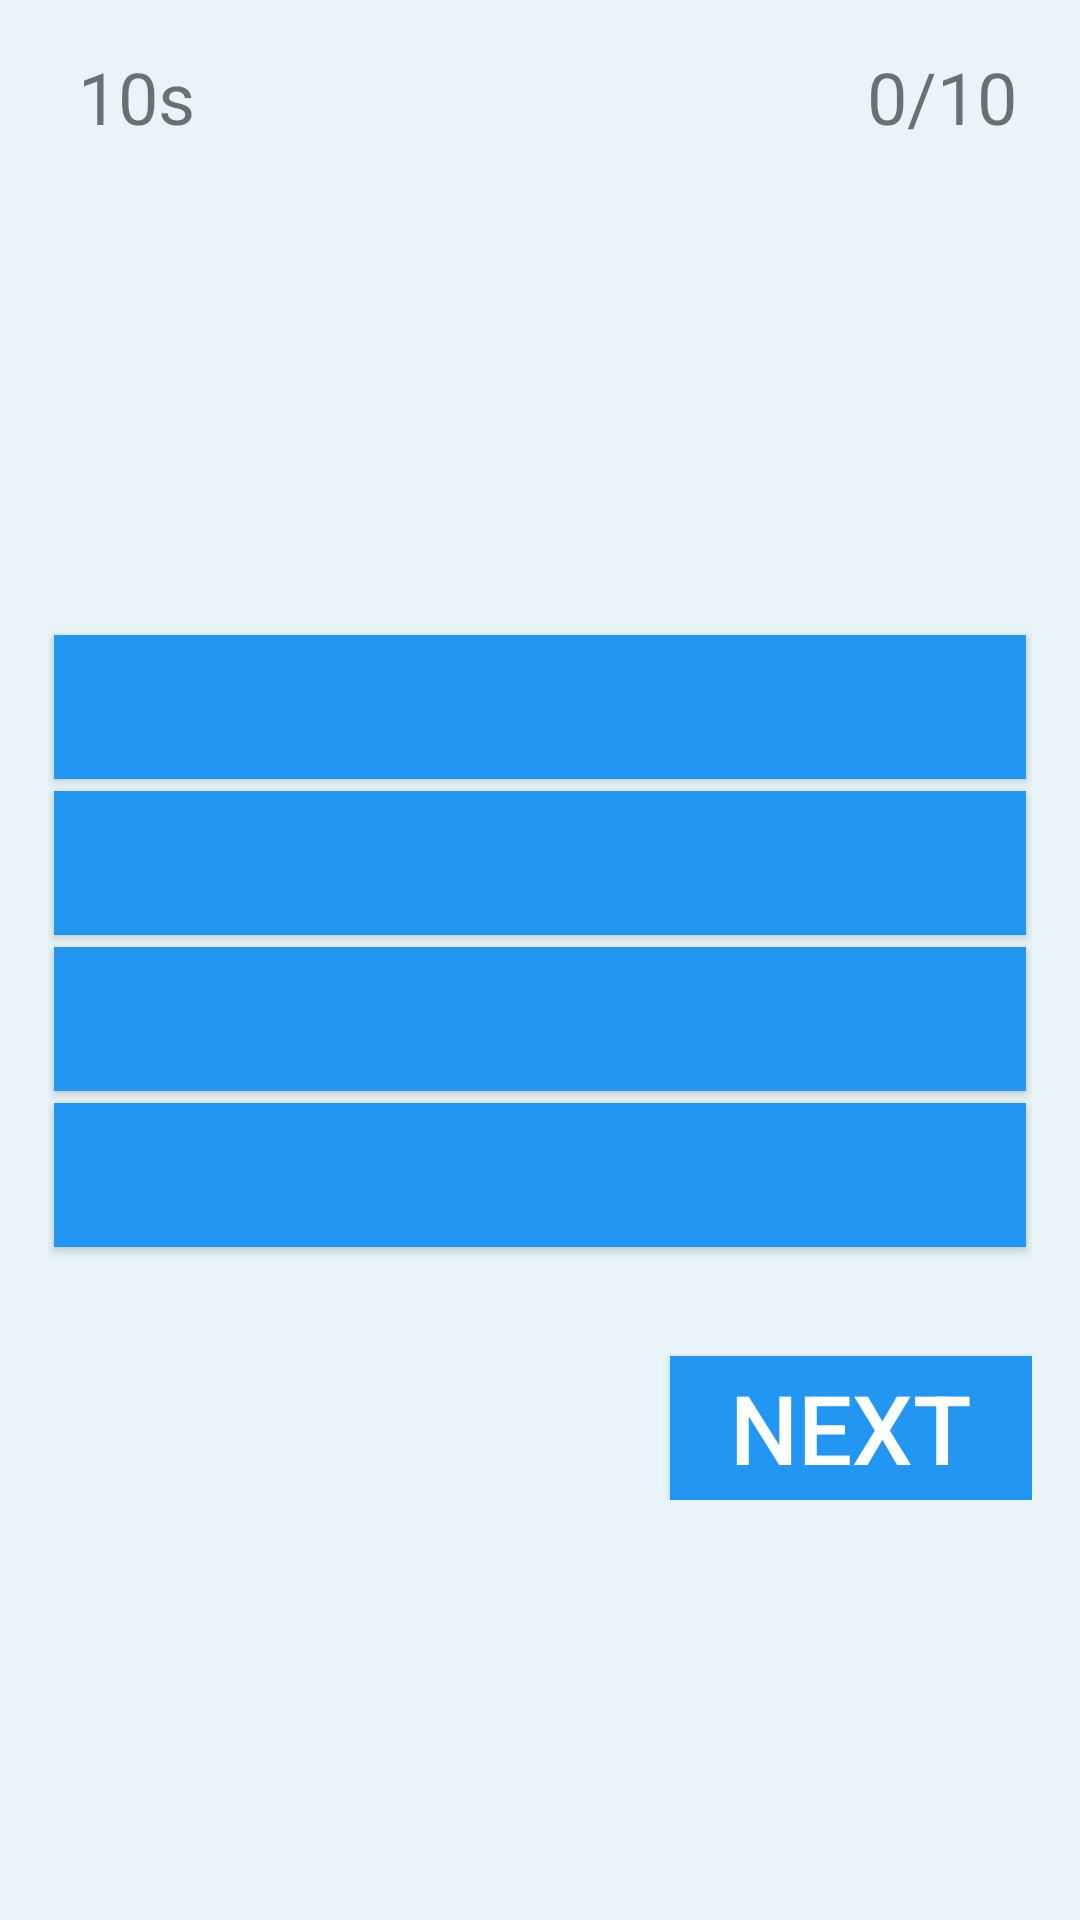

Android layout source for this screen:
<!-- AndroidManifest.xml: application theme Theme.Projectnews -->
<!-- res/layout/start_game.xml -->
<?xml version="1.0" encoding="utf-8"?>
<LinearLayout xmlns:android="http://schemas.android.com/apk/res/android"
    xmlns:app="http://schemas.android.com/apk/res-auto"
    xmlns:tools="http://schemas.android.com/tools"
    android:orientation="vertical"
    android:layout_width="match_parent"
    android:layout_height="match_parent"
    android:background="#e8f4f8"
    android:gravity="center"
    android:padding="16dp">
    
    <LinearLayout
        android:layout_width="match_parent"
        android:layout_height="wrap_content"
        android:orientation="horizontal">
        <LinearLayout
            android:layout_width="wrap_content"
            android:layout_height="wrap_content"
            android:orientation="horizontal">
            <ImageView
                android:layout_width="wrap_content"
                android:layout_height="wrap_content"
                android:layout_marginLeft="5dp"
                app:srcCompat="@drawable/stopwatch" />
            <TextView
                android:layout_width="wrap_content"
                android:layout_height="wrap_content"
                android:id="@+id/tvTimer"
                android:layout_marginLeft="5dp"
                android:text="10s"
                android:textSize="24sp" />
        </LinearLayout>
        <LinearLayout
            android:layout_width="match_parent"
            android:layout_height="wrap_content"
            android:gravity="right"
            android:orientation="horizontal">
            <ImageView
                android:layout_width="wrap_content"
                android:layout_height="wrap_content"
                app:srcCompat="@drawable/star" />
            <TextView
                android:layout_width="wrap_content"
                android:layout_height="wrap_content"
                android:id="@+id/tvPoints"
                android:layout_marginLeft="5dp"
                android:layout_marginRight="5dp"
                android:text="0/10"
                android:textSize="24sp" />
        </LinearLayout>
    </LinearLayout>
    
    <LinearLayout
        android:layout_width="match_parent"
        android:layout_height="match_parent"
        android:gravity="center"
        android:orientation="vertical">
        

        
        <LinearLayout
            android:layout_width="match_parent"
            android:layout_height="wrap_content"
            android:gravity="center"
            android:orientation="vertical">

            <TextView
                android:layout_width="match_parent"
                android:layout_height="wrap_content"
                android:layout_marginBottom="5dp"
                android:gravity="center"
                android:id="@+id/ivShowImage"
                android:textSize="24sp" />
            <Button
                android:layout_width="match_parent"
                android:layout_height="wrap_content"
                android:id="@+id/btn1"
                android:onClick="answerSelected"
                android:textSize="32sp"
                android:textColor="@android:color/white"
                android:background="#2196f3"
                app:backgroundTint="@null"
                android:layout_margin="2dp" />
            <Button
                android:layout_width="match_parent"
                android:layout_height="wrap_content"
                android:id="@+id/btn2"
                android:onClick="answerSelected"
                android:textSize="32sp"
                android:textColor="@android:color/white"
                android:background="#2196f3"
                app:backgroundTint="@null"
                android:layout_margin="2dp" />
            <Button
                android:layout_width="match_parent"
                android:layout_height="wrap_content"
                android:id="@+id/btn3"
                android:onClick="answerSelected"
                android:textSize="32sp"
                android:textColor="@android:color/white"
                android:background="#2196f3"
                app:backgroundTint="@null"
                android:layout_margin="2dp" />
            <Button
                android:layout_width="match_parent"
                android:layout_height="wrap_content"
                android:id="@+id/btn4"
                android:onClick="answerSelected"
                android:textSize="32sp"
                android:textColor="@android:color/white"
                android:background="#2196f3"
                app:backgroundTint="@null"
                android:layout_margin="2dp" />
            <TextView
                android:layout_width="match_parent"
                android:layout_height="wrap_content"
                android:id="@+id/tvResult"
                android:layout_margin="5dp"
                android:gravity="center"
                android:textSize="18sp" />
            <Button
                android:layout_width="wrap_content"
                android:layout_height="wrap_content"
                android:layout_gravity="right"
                android:onClick="nextQuestion"
                android:paddingLeft="20dp"
                android:paddingRight="20dp"
                android:text="Next"
                android:textSize="32sp"
                android:textColor="@android:color/white"
                android:background="#2196f3"
                app:backgroundTint="@null" />
        </LinearLayout>
    </LinearLayout>
</LinearLayout>
<!-- resources referenced by this layout -->
<resources>
  <style name="Theme.Projectnews" parent="Theme.MaterialComponents.DayNight.NoActionBar">
          
          <item name="colorPrimary">@color/purple_500</item>
          <item name="colorPrimaryVariant">@color/purple_700</item>
  
          <item name="windowActionBar">false</item>
          <item name="windowNoTitle">true</item>
  
  
          <item name="colorOnPrimary">@color/white</item>
          
          <item name="colorSecondary">@color/teal_200</item>
          <item name="colorSecondaryVariant">@color/teal_700</item>
          <item name="colorOnSecondary">@color/black</item>
          
          <item name="android:statusBarColor">?attr/colorPrimaryVariant</item>
          
      </style>
  <color name="purple_500">#FF6200EE</color>
  <color name="purple_700">#292D36</color>
  <color name="white">#FFFFFFFF</color>
  <color name="teal_200">#FF03DAC5</color>
  <color name="teal_700">#FF018786</color>
  <color name="black">#FF000000</color>
</resources>
